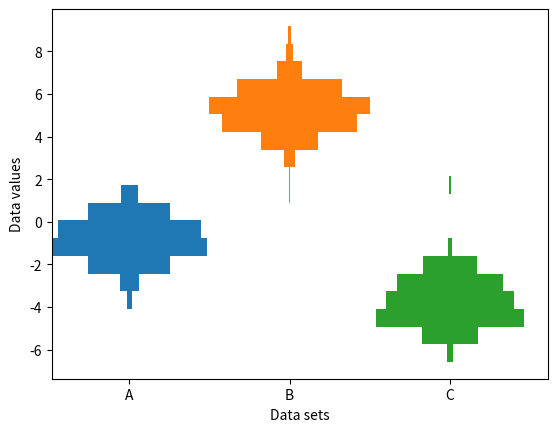

Python code for this plot:
import numpy as np 
import matplotlib.pyplot as plt

np.random.seed(19680801)
number_of_bins = 20

# An example of three data sets to compare
number_of_data_points = 387
labels = ["A", "B", "C"]
data_sets = [np.random.normal(0, 1, number_of_data_points),
             np.random.normal(6, 1, number_of_data_points),
             np.random.normal(-3, 1, number_of_data_points)]
# Computed quantities to aid plotting
hist_range = (np.min(data_sets), np.max(data_sets))
binned_data_sets = [
    np.histogram(d, range=hist_range, bins=number_of_bins)[0]
    for d in data_sets
]
binned_maximums = np.max(binned_data_sets, axis=1)
x_locations = np.arange(0, sum(binned_maximums), np.max(binned_maximums))

# The bin_edges are the same for all of the histograms
bin_edges = np.linspace(hist_range[0], hist_range[1], number_of_bins + 1)
centers = 0.5 * (bin_edges + np.roll(bin_edges, 1))[:-1]
heights = np.diff(bin_edges)

# Cycle through and plot each histogram
fig, ax = plt.subplots()
for x_loc, binned_data in zip(x_locations, binned_data_sets):
    lefts = x_loc - 0.5 * binned_data
    ax.barh(centers, binned_data, height=heights, left=lefts)

ax.set_xticks(x_locations)
ax.set_xticklabels(labels)

ax.set_ylabel("Data values")
ax.set_xlabel("Data sets")

plt.show()
